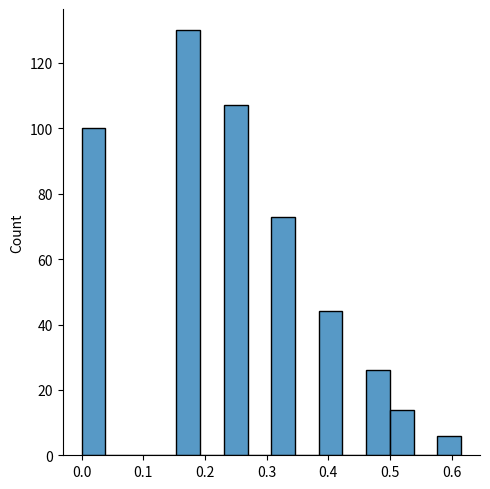

Write the Python code that produced this figure.
from random import choice, shuffle
import seaborn as sns
import matplotlib.pyplot as plt
import warnings

warnings.filterwarnings("ignore")


class Academia:
    def __init__(self):
        self.halter = [i for i in range(10, 36) if i % 2 == 0]
        self.posicao = {}
        self.reiniciar()

    def reiniciar(self):
        self.posicao = {i: i for i in self.halter}

    def listar_halteres(self):
        return [i for i in self.posicao.values() if i != 0]

    def listar_espacos(self):
        return [i for i, j in self.posicao.items() if j == 0]

    def pegar(self, peso):
        halter_pegar = list(self.posicao.values()).index(peso)
        posicao_pegar = list(self.posicao.keys())[halter_pegar]
        self.posicao[posicao_pegar] = 0
        return peso

    def devolver_halter(self, pos, peso):
        self.posicao[pos] = peso

    def calcular_caos(self):
        num_caos = [i for i, j in self.posicao.items() if i != j]
        return len(num_caos) / len(self.posicao)


class Usuario:
    def __init__(self, tipo, academia):
        self.tipo = tipo
        self.academia = academia
        self.peso = 0

    def iniciar_treino(self):
        lista_pesos = self.academia.listar_halteres()
        self.peso = choice(lista_pesos)
        self.academia.pegar(self.peso)

    def finalizar_treino(self):
        espacos = self.academia.listar_espacos()

        if self.tipo == 1:
            if self.peso in espacos:
                self.academia.devolver_halter(self.peso, self.peso)
            else:
                pos = choice(espacos)
                self.academia.devolver_halter(pos, self.peso)

        if self.tipo == 2:
            pos = choice(espacos)
            self.academia.devolver_halter(pos, self.peso)
        self.peso = 0


fitness = Academia()
usuarios = [Usuario(1, fitness) for c in range(10)]
usuarios += [Usuario(2, fitness) for d in range(1)]
shuffle(usuarios)

caos = []
for k in range(50):
    fitness.reiniciar()
    for c in range(10):
        shuffle(usuarios)
        for user in usuarios:
            user.iniciar_treino()
        for user in usuarios:
            user.finalizar_treino()
        caos += [fitness.calcular_caos()]

sns.displot(caos)
plt.show()
